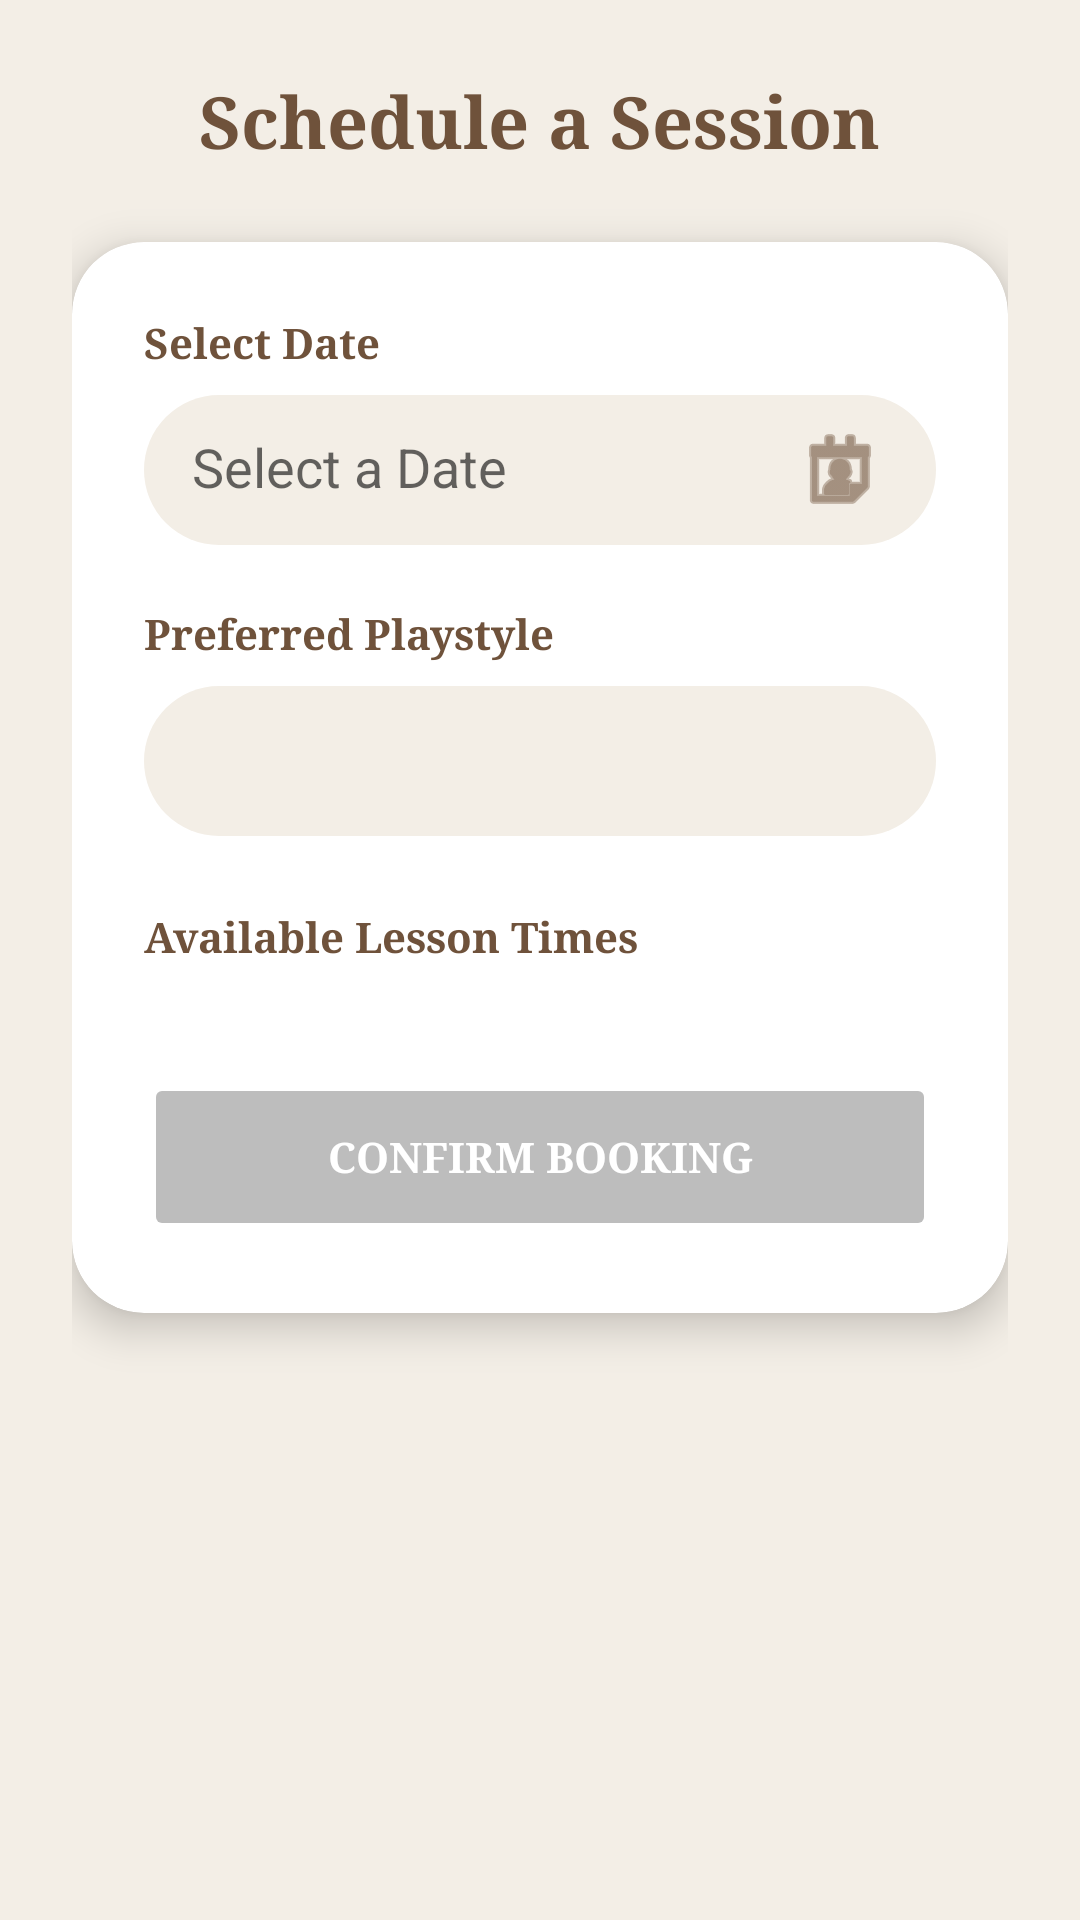

Reconstruct the res/layout file that produces this screen, plus the resources it refers to.
<!-- AndroidManifest.xml: application theme Theme.CheckMateAcademy -->
<!-- res/layout/fragment_book_lesson.xml -->
<?xml version="1.0" encoding="utf-8"?>
<ScrollView xmlns:android="http://schemas.android.com/apk/res/android"
    xmlns:app="http://schemas.android.com/apk/res-auto"
    android:layout_width="match_parent"
    android:layout_height="match_parent"
    android:background="@color/secondary_bg"
    android:fillViewport="true">

    <LinearLayout
        android:layout_width="match_parent"
        android:layout_height="wrap_content"
        android:orientation="vertical"
        android:padding="24dp">

        <TextView
            android:layout_width="wrap_content"
            android:layout_height="wrap_content"
            android:layout_gravity="center_horizontal"
            android:layout_marginBottom="24dp"
            android:fontFamily="serif"
            android:text="Schedule a Session"
            android:textColor="@color/primary_brand"
            android:textSize="24sp"
            android:textStyle="bold" />

        <com.google.android.material.card.MaterialCardView
            android:layout_width="match_parent"
            android:layout_height="wrap_content"
            app:cardBackgroundColor="@color/white"
            app:cardCornerRadius="24dp"
            app:cardElevation="8dp">

            <LinearLayout
                android:layout_width="match_parent"
                android:layout_height="wrap_content"
                android:orientation="vertical"
                android:padding="24dp">

                <TextView
                    android:layout_width="wrap_content"
                    android:layout_height="wrap_content"
                    android:layout_marginBottom="8dp"
                    android:fontFamily="serif"
                    android:text="Select Date"
                    android:textColor="@color/primary_brand"
                    android:textStyle="bold" />

                <EditText
                    android:id="@+id/etBookingDate"
                    android:layout_width="match_parent"
                    android:layout_height="50dp"
                    android:layout_marginBottom="20dp"
                    android:background="@drawable/bg_pill_input"
                    android:backgroundTint="@color/secondary_bg"
                    android:drawableEnd="@android:drawable/ic_menu_my_calendar"
                    android:drawableTint="@color/primary_brand"
                    android:focusable="false"
                    android:clickable="true"
                    android:hint="Select a Date"
                    android:paddingHorizontal="16dp"
                    android:textColor="@color/text_dark" />

                <TextView
                    android:layout_width="wrap_content"
                    android:layout_height="wrap_content"
                    android:layout_marginBottom="8dp"
                    android:fontFamily="serif"
                    android:text="Preferred Playstyle"
                    android:textColor="@color/primary_brand"
                    android:textStyle="bold" />

                <Spinner
                    android:id="@+id/spnPlaystyle"
                    android:layout_width="match_parent"
                    android:layout_height="50dp"
                    android:layout_marginBottom="24dp"
                    android:background="@drawable/bg_pill_input"
                    android:backgroundTint="@color/secondary_bg" />

                <TextView
                    android:layout_width="wrap_content"
                    android:layout_height="wrap_content"
                    android:layout_marginBottom="12dp"
                    android:fontFamily="serif"
                    android:text="Available Lesson Times"
                    android:textColor="@color/primary_brand"
                    android:textStyle="bold" />

                <LinearLayout
                    android:id="@+id/llAvailableTimesContainer"
                    android:layout_width="match_parent"
                    android:layout_height="wrap_content"
                    android:orientation="vertical"
                    android:layout_marginBottom="24dp" />

                <Button
                    android:id="@+id/btnConfirmBooking"
                    android:layout_width="match_parent"
                    android:layout_height="56dp"
                    android:backgroundTint="#BDBDBD"
                    android:enabled="false"
                    android:fontFamily="serif"
                    android:text="Confirm Booking"
                    android:textColor="@color/white"
                    android:textStyle="bold"
                    app:cornerRadius="999dp" />
            </LinearLayout>
        </com.google.android.material.card.MaterialCardView>
    </LinearLayout>
</ScrollView>
<!-- resources referenced by this layout -->
<resources>
  <color name="primary_brand">#6F523B</color>
  <color name="secondary_bg">#F3EEE6</color>
  <color name="text_dark">#2B2B2B</color>
  <color name="white">#FFFFFFFF</color>
  <!-- drawable bg_pill_input (drawable) -->
  <?xml version="1.0" encoding="utf-8"?>
  <shape xmlns:android="http://schemas.android.com/apk/res/android">
      <solid android:color="@color/input_bg" />
      <corners android:radius="999dp" />
      <padding android:left="20dp" android:top="14dp" android:right="20dp" android:bottom="14dp" />
  </shape>
  <style name="Theme.CheckMateAcademy" parent="Theme.MaterialComponents.DayNight.NoActionBar">
          <item name="colorPrimary">@color/primary_brand</item>
          <item name="android:windowBackground">@color/secondary_bg</item>
          <item name="android:statusBarColor">@color/primary_brand</item>
      </style>
  <color name="input_bg">#644833</color>
</resources>
